pico-8 play session: no input (idle), after a click and taps of 🅾, ❎, 🅾+❎, 🅾 in the second before t = 0

[t = 1 s] idle ~1s (no d-pad/buttons)
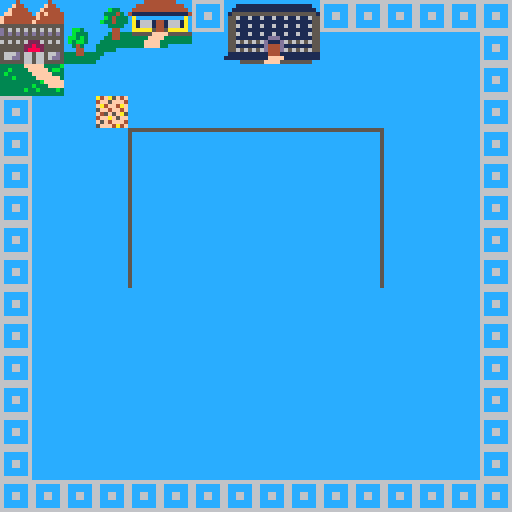

pico-8 cartridge
version 18
__lua__
--keep up with jones
--brettski

function _init()

end

function _draw()
	cls(12)
	map()
end
__gfx__
00000000000000000000000000000000000000000000000000000000000000000000000000000000000000000000000000000000000000000000000000000000
00000000000000000000000000000000000000000000000000000000000000000000000000000000000000000000000000000000000000000000000000000000
00700700000000000000000000000000000000000000000000000000000000000000000000000000000000000000000000000000000000000000000000000000
00077000000000000000000000000000000000000000000000000000000000000000000000000000000000000000000000000000000000000000000000000000
00077000000000000000000000000000000000000000000000000000000000000000000000000000000000000000000000000000000000000000000000000000
00700700000000000000000000000000000000000000000000000000000000000000000000000000000000000000000000000000000000000000000000000000
00000000000000000000000000000000000000000000000000000000000000000000000000000000000000000000000000000000000000000000000000000000
00000000000000000000000000000000000000000000000000000000000000000000000000000000000000000000000000000000000000000000000000000000
00000000000000000000000000000000000000000000000000000000000000000000000000000000000000000000000000000000000000000000000000000000
00000000000000000000000000000000000000000000000000000000000000000000000000000000000000000000000000000000000000000000000000000000
00000000000000000000000000000000000000000000000000000000000000000000000000000000000000000000000000000000000000000000000000000000
00000000000000000000000000000000000000000000000000000000000000000000000000000000000000000000000000000000000000000000000000000000
00000000000000000000000000000000000000000000000000000000000000000000000000000000000000000000000000000000000000000000000000000000
00000000000000000000000000000000000000000000000000000000000000000000000000000000000000000000000000000000000000000000000000000000
00000000000000000000000000000000000000000000000000000000000000000000000000000000000000000000000000000000000000000000000000000000
00000000000000000000000000000000000000000000000000000000000000000000000000000000000000000000000000000000000000000000000000000000
00000000000000000000000000000000000000000000000000000000000000000000000000000000000000000000000000000000000000000000000000000000
00000000000000000000000000000000000000000000000000000000000000000000000000000000000000000000000000000000000000000000000000000000
00000000000000000000000000000000000000000000000000000000000000000000000000000000000000000000000000000000000000000000000000000000
00000000000000000000000000000000000000000000000000000000000000000000000000000000000000000000000000000000000000000000000000000000
00000000000000000000000000000000000000000000000000000000000000000000000000000000000000000000000000000000000000000000000000000000
00000000000000000000000000000000000000000000000000000000000000000000000000000000000000000000000000000000000000000000000000000000
00000000000000000000000000000000000000000000000000000000000000000000000000000000000000000000000000000000000000000000000000000000
00000000000000000000000000000000000000000000000000000000000000000000000000000000000000000000000000000000000000000000000000000000
00000000000000000000000000000000000000000000000000000000000000000000000000000000000000000000000000000000000000000000000000000000
00000000000000000000000000000000000000000000000000000000000000000000000000000000000000000000000000000000000000000000000000000000
00000000000000000000000000000000000000000000000000000000000000000000000000000000000000000000000000000000000000000000000000000000
00000000000000000000000000000000000000000000000000000000000000000000000000000000000000000000000000000000000000000000000000000000
00000000000000000000000000000000000000000000000000000000000000000000000000000000000000000000000000000000000000000000000000000000
00000000000000000000000000000000000000000000000000000000000000000000000000000000000000000000000000000000000000000000000000000000
00000000000000000000000000000000000000000000000000000000000000000000000000000000000000000000000000000000000000000000000000000000
00000000000000000000000000000000000000000000000000000000000000000000000000000000000000000000000000000000000000000000000000000000
00000000000000000000000000000000000000000000000000000000000000000000000000000000000000000000000000000000000000000000000000000000
00000000000000000000000000000000000000000000000000000000000000000000000000000000000000000000000000000000000000000000000000000000
00000000000000000000000000000000000000000000000000000000000000000000000000000000000000000000000000000000000000000000000000000000
00000000000000000000000000000000000000000000000000000000000000000000000000000000000000000000000000000000000000000000000000000000
00000000000000000000000000000000000000000000000000000000000000000000000000000000000000000000000000000000000000000000000000000000
00000000000000000000000000000000000000000000000000000000000000000000000000000000000000000000000000000000000000000000000000000000
00000000000000000000000000000000000000000000000000000000000000000000000000000000000000000000000000000000000000000000000000000000
00000000000000000000000000000000000000000000000000000000000000000000000000000000000000000000000000000000000000000000000000000000
00000000000000000000000000000000000000000000000000000000000000000000000000000000000000000000000000000000000000000000000000000000
00000000000000000000000000000000000000000000000000000000000000000000000000000000000000000000000000000000000000000000000000000000
00000000000000000000000000000000000000000000000000000000000000000000000000000000000000000000000000000000000000000000000000000000
00000000000000000000000000000000000000000000000000000000000000000000000000000000000000000000000000000000000000000000000000000000
00000000000000000000000000000000000000000000000000000000000000000000000000000000000000000000000000000000000000000000000000000000
00000000000000000000000000000000000000000000000000000000000000000000000000000000000000000000000000000000000000000000000000000000
00000000000000000000000000000000000000000000000000000000000000000000000000000000000000000000000000000000000000000000000000000000
00000000000000000000000000000000000000000000000000000000000000000000000000000000000000000000000000000000000000000000000000000000
00000000000000000000000000000000000000000000000000000000000000000000000000000000000000000000000000000000000000000000000000000000
00000000000000000000000000000000000000000000000000000000000000000000000000000000000000000000000000000000000000000000000000000000
00000000000000000000000000000000000000000000000000000000000000000000000000000000000000000000000000000000000000000000000000000000
00000000000000000000000000000000000000000000000000000000000000000000000000000000000000000000000000000000000000000000000000000000
00000000000000000000000000000000000000000000000000000000000000000000000000000000000000000000000000000000000000000000000000000000
00000000000000000000000000000000000000000000000000000000000000000000000000000000000000000000000000000000000000000000000000000000
00000000000000000000000000000000000000000000000000000000000000000000000000000000000000000000000000000000000000000000000000000000
00000000000000000000000000000000000000000000000000000000000000000000000000000000000000000000000000000000000000000000000000000000
00000000000000000000000000000000000000000000000000000000000000000000000000000000000000000000000000000000000000000000000000000000
00000000000000000000000000000000000000000000000000000000000000000000000000000000000000000000000000000000000000000000000000000000
00000000000000000000000000000000000000000000000000000000000000000000000000000000000000000000000000000000000000000000000000000000
00000000000000000000000000000000000000000000000000000000000000000000000000000000000000000000000000000000000000000000000000000000
00000000000000000000000000000000000000000000000000000000000000000000000000000000000000000000000000000000000000000000000000000000
00000000000000000000000000000000000000000000000000000000000000000000000000000000000000000000000000000000000000000000000000000000
00000000000000000000000000000000000000000000000000000000000000000000000000000000000000000000000000000000000000000000000000000000
00000000000000000000000000000000000000000000000000000000000000000000000000000000000000000000000000000000000000000000000000000000
a4fa5f4f00000000333333fffff3333b000000000000000000000000000000000000000000000000000000000000000000000000000000000000000066666666
4ff5fff40000000033b3333fffff3bb3000000000000000000000000000000000000000000000000000000000000000000000000000000000000000060000006
fa4ff4af000000003b333333fffff333000000000000000000000000000000000000000000000000000000000000000000000000000000000000000060000006
5ff4ff4f00000000333b33333ffffff3000000000000000000000000000000000000000000000000000000000000000000000000000000000000000060066006
f45f5fa5000000003333333333bfffff000000000000000000000000000000000000000000000000000000000000000000000000000000000000000060066006
4ffaf5ff0000000033333333b333ffff000000000000000000000000000000000000000000000000000000000000000000000000000000000000000060000006
f5f4fff400000050333333b33b3333b3000000000000000000000000000000000000000000000000000000000000000000000000000000000000000060000006
5fff4a4f000000003333333333333333000000000000000000000000000000000000000000000000000000000000000000000000000000000000000066666666
50000000555555550000000500000000555555555555555500000000000000000000000000000000000000000000000000000000000000000000000000000000
50000000000000000000000500000000500000000000000500000000000000000000000000000000000000000000000000000000000000000000000000000000
50000000000000000000000500000000500000000000000500000000000000000000000000000000000000000000000000000000000000000000000000000000
50000000000000000000000500000000500000000000000500000000000000000000000000000000000000000000000000000000000000000000000000000000
50000000000000000000000500000000500000000000000500000000000000000000000000000000000000000000000000000000000000000000000000000000
50000000000000000000000500000000500000000000000500000000000000000000000000000000000000000000000000000000000000000000000000000000
50000000000000000000000500000000500000000000000500000000000000000000000000000000000000000000000000000000000000000000000000000000
50000000000000000000000555555555500000000000000500000000000000000000000000000000000000000000000000000000000000000000000000000000
00000000000000000000000000000000000000000000000000000000000000000000000000000000000000000000000000000000000000000000000000000000
00000000000000000000000000000000000000000000000000000000000000000000000000000000000000000000000000000000000000000000000000000000
00000000000000000000000000000000000000000000000000000000000000000000000000000000000000000000000000000000000000000000000000000000
00000000000000000000000000000000000000000000000000000000000000000000000000000000000000000000000000000000000000000000000000000000
00000000000000000000000000000000000000000000000000000000000000000000000000000000000000000000000000000000000000000000000000000000
00000000000000000000000000000000000000000000000000000000000000000000000000000000000000000000000000000000000000000000000000000000
00000000000000000000000000000000000000000000000000000000000000000000000000000000000000000000000000000000000000000000000000000000
00000000000000000000000000000000000000000000000000000000000000000000000000000000000000000000000000000000000000000000000000000000
00000000000000000000000000000000000000000000000000000000000000000000000000000000000000000000000000000000000000000000000000000000
00000000000000000000000000000000000000000000000000000000000000000000000000000000000000000000000000000000000000000000000000000000
00000000000000000000000000000000000000000000000000000000000000000000000000000000000000000000000000000000000000000000000000000000
00000000000000000000000000000000000000000000000000000000000000000000000000000000000000000000000000000000000000000000000000000000
00000000000000000000000000000000000000000000000000000000000000000000000000000000000000000000000000000000000000000000000000000000
00000000000000000000000000000000000000000000000000000000000000000000000000000000000000000000000000000000000000000000000000000000
00000000000000000000000000000000000000000000000000000000000000000000000000000000000000000000000000000000000000000000000000000000
00000000000000000000000000000000000000000000000000000000000000000000000000000000000000000000000000000000000000000000000000000000
00000000000000000000000000000000000000000000000000000000000000000000000000000000000000000000000000000000000000000000000000000000
00000000000000000000000000000000000000000000000000000000000000000000000000000000000000000000000000000000000000000000000000000000
00000000000000000000000000000000000000000000000000000000000000000000000000000000000000000000000000000000000000000000000000000000
00000000000000000000000000000000000000000000000000000000000000000000000000000000000000000000000000000000000000000000000000000000
00000000000000000000000000000000000000000000000000000000000000000000000000000000000000000000000000000000000000000000000000000000
00000000000000000000000000000000000000000000000000000000000000000000000000000000000000000000000000000000000000000000000000000000
00000000000000000000000000000000000000000000000000000000000000000000000000000000000000000000000000000000000000000000000000000000
00000000000000000000000000000000000000000000000000000000000000000000000000000000000000000000000000000000000000000000000000000000
00000000000000000000000000000000000000000000000000000000000000000000000000000000000000000000000000000000000000000000000000000000
00000000000000000000000000000000000000000000000000000000000000000000000000000000000000000000000000000000000000000000000000000000
00000000000000000000000000000000000000000000000000000000000000000000000000000000000000000000000000000000000000000000000000000000
00000000000000000000000000000000000000000000000000000000000000000000000000000000000000000000000000000000000000000000000000000000
00000000000000000000000000000000000000000000000000000000000000000000000000000000000000000000000000000000000000000000000000000000
00000000000000000000000000000000000000000000000000000000000000000000000000000000000000000000000000000000000000000000000000000000
00000000000000000000000000000000000000000000000000000000000000000000000000000000000000000000000000000000000000000000000000000000
00000000000000000000000000000000000000000000000000000000000000000000000000000000000000000000000000000000000000000000000000000000
00000000000000000000000000000000000000000000000000000000000000000000000000000000000000000000444444440000000040000000400000000000
00000000000000000000000000000000000000000000000000000000000111111111111111111100000000000044444444444400000f4400000f440000000000
00000000000000000000000000000000000000000000000000000000001111111111111111111110000b3300044444444444444000f4444000f4444000000000
000000000000000000000000000000000000000000000000000000000155555555555555555555510033343041111111111111140ff444440f4f444400000000
0000000000000000000000000000000000000000000000000000000005561161161161161161165500b343330a000000000000a0f44444444f44444400000000
000000000000000000000000000000000000000000000000000000000551111111111111111111550b3343330a166614416661a0f4444444f444444400000000
00000000000000000000000000000000000000000000000000000000055611611611611611611655000333300a166614416661a0555555555555555500000000
00000000000000000000000000000000000000000000000000000000055111111111111111111155000044000aaaaa5445aaaaa0d56565656565656500bb3000
0000000000000000000000000000000000000000000000000000000005561161161161161161165500034433355555ffff555555d5d5d5d5d5d5d5d500b33300
0000000000000000000000000000000000000000000000000000000005511111111ddd11111111550033443333333ffff333333355555555555555550bb3b300
000000000000000000000000000000000000000000000000000000000556565656d111d656565655033333333333ffff3333333365656562226565650b3bb300
000000000000000000000000000000000000000000000000000000000551111111d444d111111155333333333333ffff33000000555555228225555500343000
000000000000000000000000000000000000000000000000000000000556565656d444d656565655333330000000000000000000555555288825555500044000
000000000000000000000000000000000000000000000000000000000111111111144411111111113300000000000000000000005666d566566566d533344333
0000000000000000000000000000000000000000000000000000000011111111111ffff111111111300000000000000000000000566dd56656656dd533333333
000000000000000000000000000000000000000000000000000000000000555555ffff5555555500000000000000000000000000555555665665555533333333
__map__
edeeefeaebec8fe7e8e98f8f8f8f8f8f00000000000000000000000000000000000000000000000000000000000000000000000000000000000000000000000000000000000000000000000000000000000000000000000000000000000000000000000000000000000000000000000000000000000000000000000000000000
fdfefffafbfc00f7f8f900000000008f00000000000000000000000000000000000000000000000000000000000000000000000000000000000000000000000000000000000000000000000000000000000000000000000000000000000000000000000000000000000000000000000000000000000000000000000000000000
8283000000000000000000000000008f00000000000000000000000000000000000000000000000000000000000000000000000000000000000000000000000000000000000000000000000000000000000000000000000000000000000000000000000000000000000000000000000000000000000000000000000000000000
8f00008000000000000000000000008f00000000000000000000000000000000000000000000000000000000000000000000000000000000000000000000000000000000000000000000000000000000000000000000000000000000000000000000000000000000000000000000000000000000000000000000000000000000
8f00000094919191919191950000008f00000000000000000000000000000000000000000000000000000000000000000000000000000000000000000000000000000000000000000000000000000000000000000000000000000000000000000000000000000000000000000000000000000000000000000000000000000000
8f00000090000000000000920000008f00000000000000000000000000000000000000000000000000000000000000000000000000000000000000000000000000000000000000000000000000000000000000000000000000000000000000000000000000000000000000000000000000000000000000000000000000000000
8f00000090000000000000920000008f00000000000000000000000000000000000000000000000000000000000000000000000000000000000000000000000000000000000000000000000000000000000000000000000000000000000000000000000000000000000000000000000000000000000000000000000000000000
8f00000090000000000000920000008f00000000000000000000000000000000000000000000000000000000000000000000000000000000000000000000000000000000000000000000000000000000000000000000000000000000000000000000000000000000000000000000000000000000000000000000000000000000
8f00000090000000000000920000008f00000000000000000000000000000000000000000000000000000000000000000000000000000000000000000000000000000000000000000000000000000000000000000000000000000000000000000000000000000000000000000000000000000000000000000000000000000000
8f00000000000000000000000000008f00000000000000000000000000000000000000000000000000000000000000000000000000000000000000000000000000000000000000000000000000000000000000000000000000000000000000000000000000000000000000000000000000000000000000000000000000000000
8f00000000000000000000000000008f00000000000000000000000000000000000000000000000000000000000000000000000000000000000000000000000000000000000000000000000000000000000000000000000000000000000000000000000000000000000000000000000000000000000000000000000000000000
8f00000000000000000000000000008f00000000000000000000000000000000000000000000000000000000000000000000000000000000000000000000000000000000000000000000000000000000000000000000000000000000000000000000000000000000000000000000000000000000000000000000000000000000
8f00000000000000000000000000008f00000000000000000000000000000000000000000000000000000000000000000000000000000000000000000000000000000000000000000000000000000000000000000000000000000000000000000000000000000000000000000000000000000000000000000000000000000000
8f00000000000000000000000000008f00000000000000000000000000000000000000000000000000000000000000000000000000000000000000000000000000000000000000000000000000000000000000000000000000000000000000000000000000000000000000000000000000000000000000000000000000000000
8f00000000000000000000000000008f00000000000000000000000000000000000000000000000000000000000000000000000000000000000000000000000000000000000000000000000000000000000000000000000000000000000000000000000000000000000000000000000000000000000000000000000000000000
8f8f8f8f8f8f8f8f8f8f8f8f8f8f8f8f00000000000000000000000000000000000000000000000000000000000000000000000000000000000000000000000000000000000000000000000000000000000000000000000000000000000000000000000000000000000000000000000000000000000000000000000000000000
